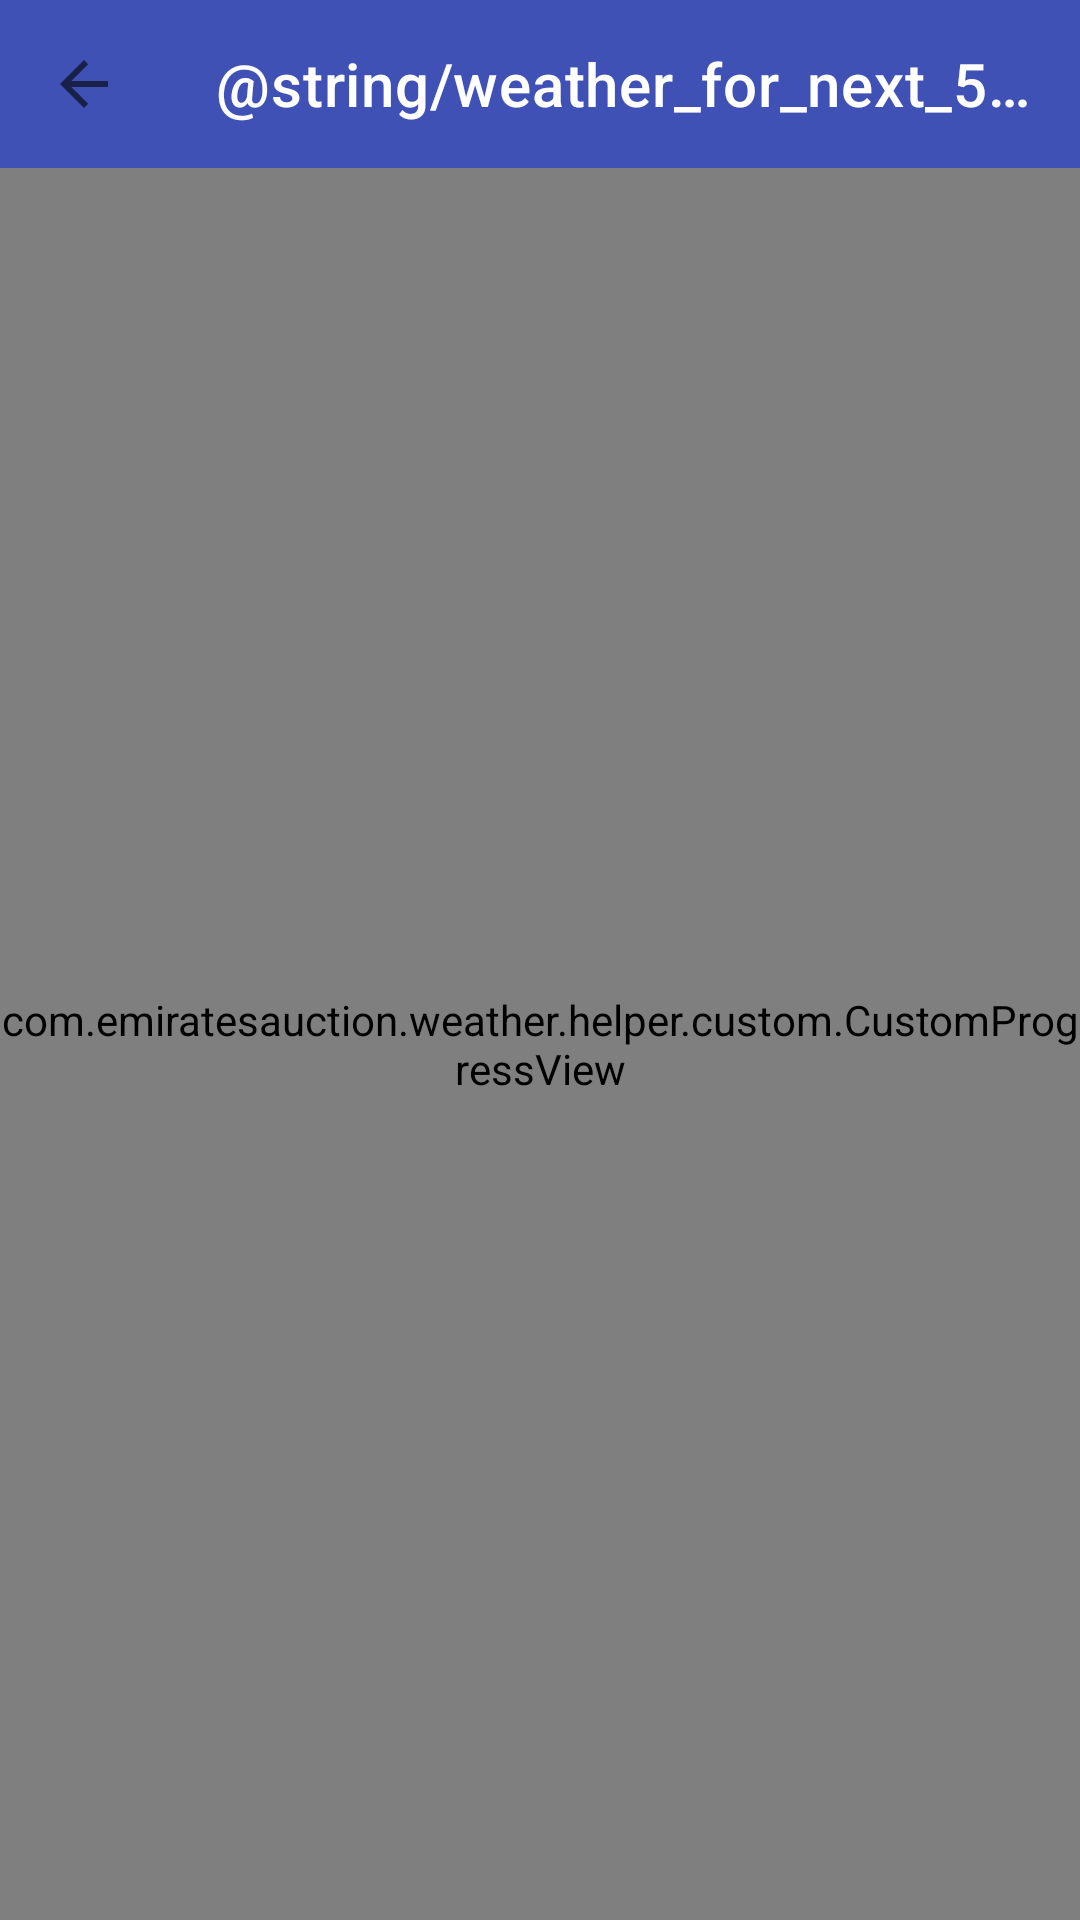

Android layout source for this screen:
<!-- AndroidManifest.xml: application theme Theme.Weather -->
<!-- res/layout/activity_weather.xml -->
<?xml version="1.0" encoding="utf-8"?>
<androidx.constraintlayout.widget.ConstraintLayout xmlns:android="http://schemas.android.com/apk/res/android"
    xmlns:app="http://schemas.android.com/apk/res-auto"
    xmlns:tools="http://schemas.android.com/tools"
    android:layout_width="match_parent"
    android:layout_height="match_parent"
    tools:context=".city.presentation.activities.WeatherActivity">

    <androidx.appcompat.widget.Toolbar
        android:id="@+id/toolbar"
        android:layout_width="0dp"
        android:layout_height="wrap_content"
        android:background="@color/purple_500"
        android:theme="@style/ThemeOverlay.AppCompat.Dark.ActionBar"
        app:layout_constraintEnd_toEndOf="parent"
        app:layout_constraintStart_toStartOf="parent"
        app:layout_constraintTop_toTopOf="parent"
        app:navigationIcon="?attr/homeAsUpIndicator"
        app:title="@string/weather_for_next_5_days"
        app:titleTextColor="@color/white" />

    <com.emiratesauction.weather.helper.custom.CustomProgressView
        android:id="@+id/cpProgress"
        android:layout_width="0dp"
        android:layout_height="0dp"
        app:layout_constraintBottom_toBottomOf="parent"
        app:layout_constraintEnd_toEndOf="parent"
        app:layout_constraintStart_toStartOf="parent"
        app:layout_constraintTop_toBottomOf="@id/toolbar" />

    <androidx.recyclerview.widget.RecyclerView
        android:id="@+id/rvWeather"
        android:layout_width="0dp"
        android:layout_height="0dp"
        android:layout_marginTop="8dp"
        app:layout_constraintBottom_toBottomOf="parent"
        app:layout_constraintEnd_toEndOf="parent"
        app:layout_constraintStart_toStartOf="parent"
        app:layout_constraintTop_toBottomOf="@id/toolbar" />
</androidx.constraintlayout.widget.ConstraintLayout>
<!-- resources referenced by this layout -->
<resources>
  <color name="purple_500">#3F51B5</color>
  <color name="white">#FFFFFFFF</color>
  <style name="Theme.Weather" parent="Theme.MaterialComponents.DayNight.NoActionBar">
          
          <item name="colorPrimary">@color/purple_500</item>
          <item name="colorPrimaryVariant">@color/purple_700</item>
          <item name="colorOnPrimary">@color/white</item>
          
          <item name="colorSecondary">@color/teal_200</item>
          <item name="colorSecondaryVariant">@color/teal_700</item>
          <item name="colorOnSecondary">@color/black</item>
          
          <item name="android:statusBarColor" tools:targetApi="l">?attr/colorPrimaryVariant</item>
          
          <item name="android:windowBackground">@color/background_color</item>
          <item name="android:forceDarkAllowed" tools:ignore="NewApi">false</item>
      </style>
  <color name="purple_700">#303F9F</color>
  <color name="teal_200">#FF03DAC5</color>
  <color name="teal_700">#FF018786</color>
  <color name="black">#FF000000</color>
  <color name="background_color">#d1d1d1</color>
</resources>
